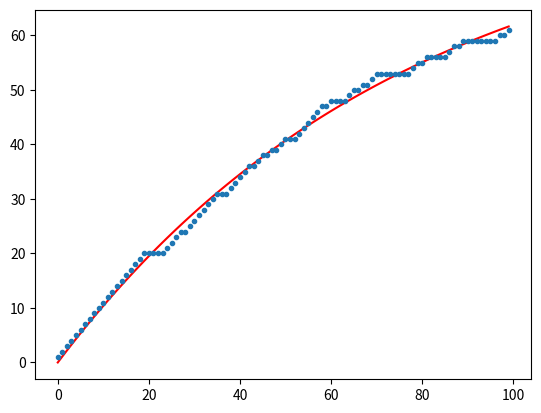

This figure's Python source:
import numpy as np
import matplotlib.pyplot as plt
import scipy.optimize as sop

n = 100
N = 100

#np.random.seed(3)
data = np.floor(np.random.rand(N)*n)

is_new = [not data[i] in data[:i] for i in range(N)]
n_unique = np.cumsum(is_new)

def est_unique(theta):
    return theta[0]*(1-np.exp(-theta[1]*np.arange(N)))
def optim(theta):
    y = est_unique(theta)
    return np.sum((y - n_unique)**2)    

res = sop.minimize(optim, [n_unique[-1], 0.01])
theta = res.x
print("Asymptote at n={:.0f}".format(theta[0]))

n_est = est_unique(theta)

plt.plot(n_est, 'r-')
plt.plot(n_unique, '.')

